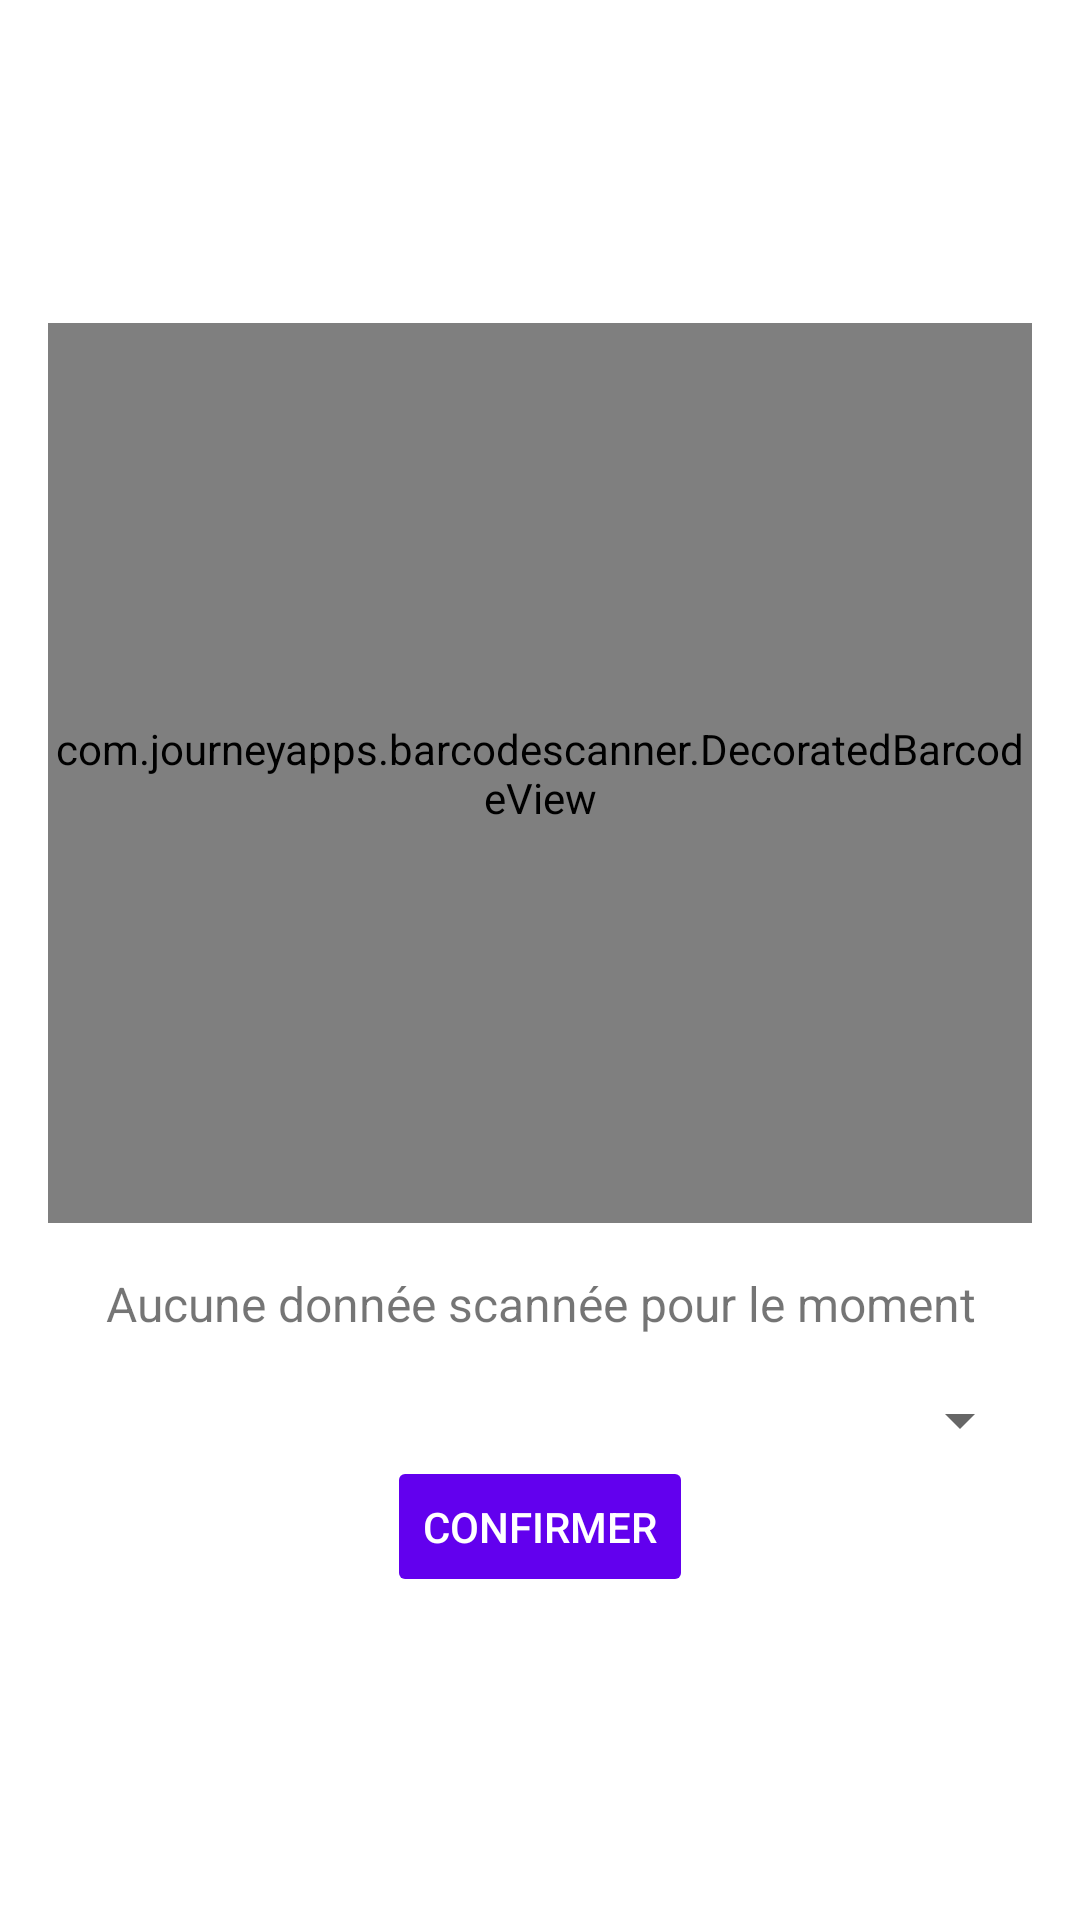

Layout XML and referenced resources for this Android screen:
<!-- AndroidManifest.xml: application theme Theme.MyScanner -->
<!-- res/layout/activity_deployment.xml -->
<?xml version="1.0" encoding="utf-8"?>
<LinearLayout xmlns:android="http://schemas.android.com/apk/res/android"
    android:layout_width="match_parent"
    android:layout_height="match_parent"
    android:orientation="vertical"
    android:padding="16dp"
    android:gravity="center">

    
    <com.journeyapps.barcodescanner.DecoratedBarcodeView
        android:id="@+id/deployment_barcode_scanner"
        android:layout_width="match_parent"
        android:layout_height="300dp"
        android:layout_marginBottom="16dp"
        android:background="#e0e0e0"/>

    
    <TextView
        android:id="@+id/text_scanned_data"
        android:layout_width="match_parent"
        android:layout_height="wrap_content"
        android:text="Aucune donnée scannée pour le moment"
        android:textSize="16sp"
        android:gravity="center"
        android:layout_marginBottom="16dp" />

    
    <Spinner
        android:id="@+id/spinner"
        android:layout_width="match_parent"
        android:layout_height="wrap_content" />

    <Button
        android:id="@+id/button_confirm"
        android:layout_width="wrap_content"
        android:layout_height="47dp"
        android:backgroundTint="#6200EE"
        android:enabled="false"
        android:padding="12dp"
        android:text="Confirmer"
        android:textColor="#FFFFFF" />

</LinearLayout>
<!-- resources referenced by this layout -->
<resources>
  <style name="Theme.MyScanner" parent="Theme.AppCompat.Light.DarkActionBar">
          
          <item name="colorPrimary">@color/purple_500</item>
          <item name="colorPrimaryDark">@color/purple_700</item>
          <item name="colorAccent">@color/teal_200</item>
          <item name="android:windowBackground">@color/white</item>
      </style>
  <color name="purple_500">#6200EE</color>
  <color name="purple_700">#3700B3</color>
  <color name="teal_200">#03DAC5</color>
  <color name="white">#FFFFFF</color>
</resources>
